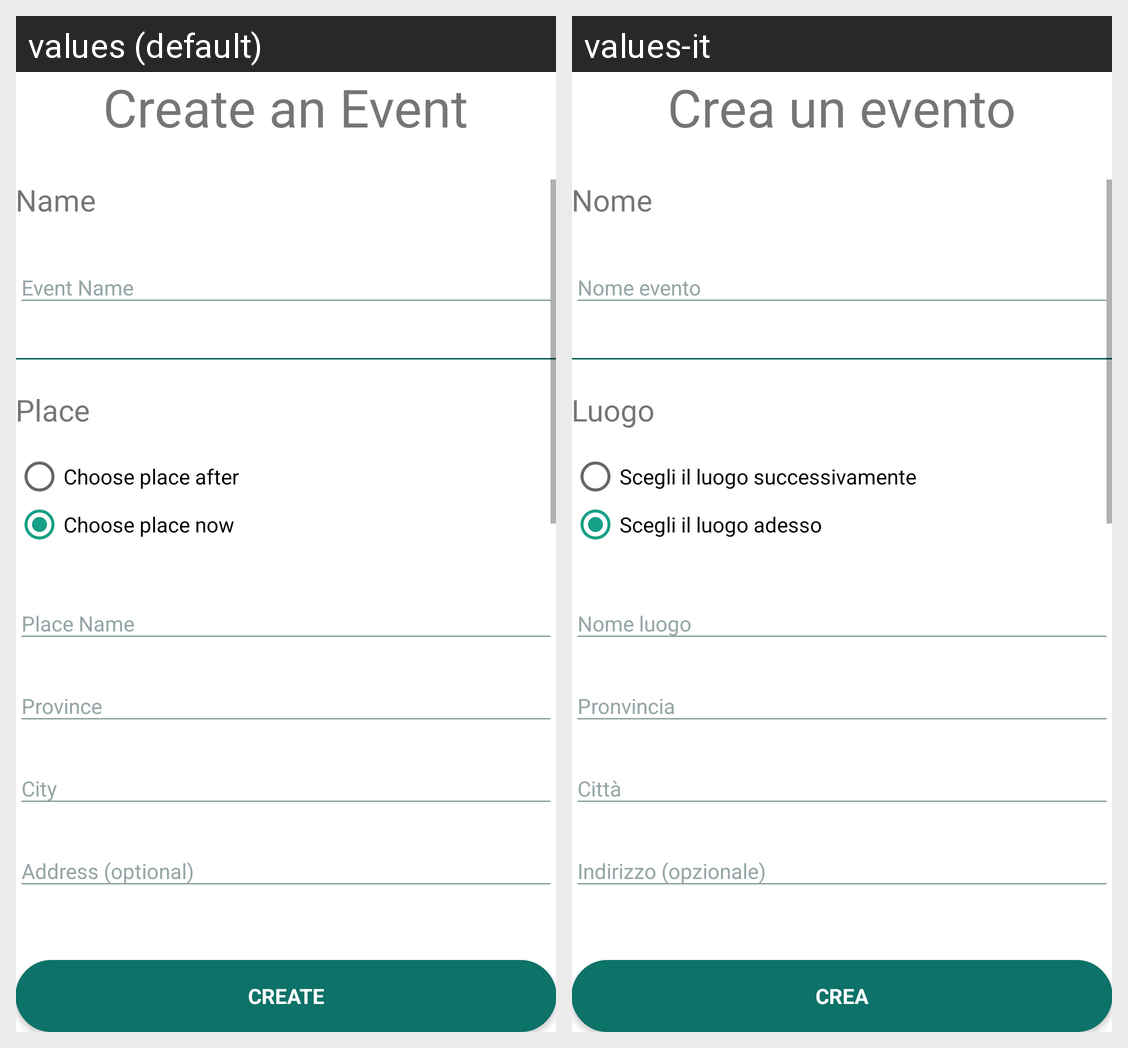

The same Android screen rendered under two of its app's locales, left to right. List the strings drawn on it with the default value and each locale's translation.
Android screen res/layout/activity_plan_event.xml rendered under 2 locales, left to right: values (default), values-it. Device: Nexus 5 (rendered at 1080×1920; each locale shown at half size, 540×960, under a caption strip naming it); theme AppTheme.
Strings drawn on this screen, with the default value and each locale's value (text and hints the layout hard-codes, and strings that could not be matched under every locale, appear in the picture but are not listed):

create_event_title
  values: Create an Event
  values-it: Crea un evento

event_name_text
  values: Name
  values-it: Nome

place_settings_text
  values: Place
  values-it: Luogo

radio_choose_place_after
  values: Choose place after
  values-it: Scegli il luogo successivamente

radio_choose_place_now
  values: Choose place now
  values-it: Scegli il luogo adesso

create_button_text
  values: Create
  values-it: Crea
